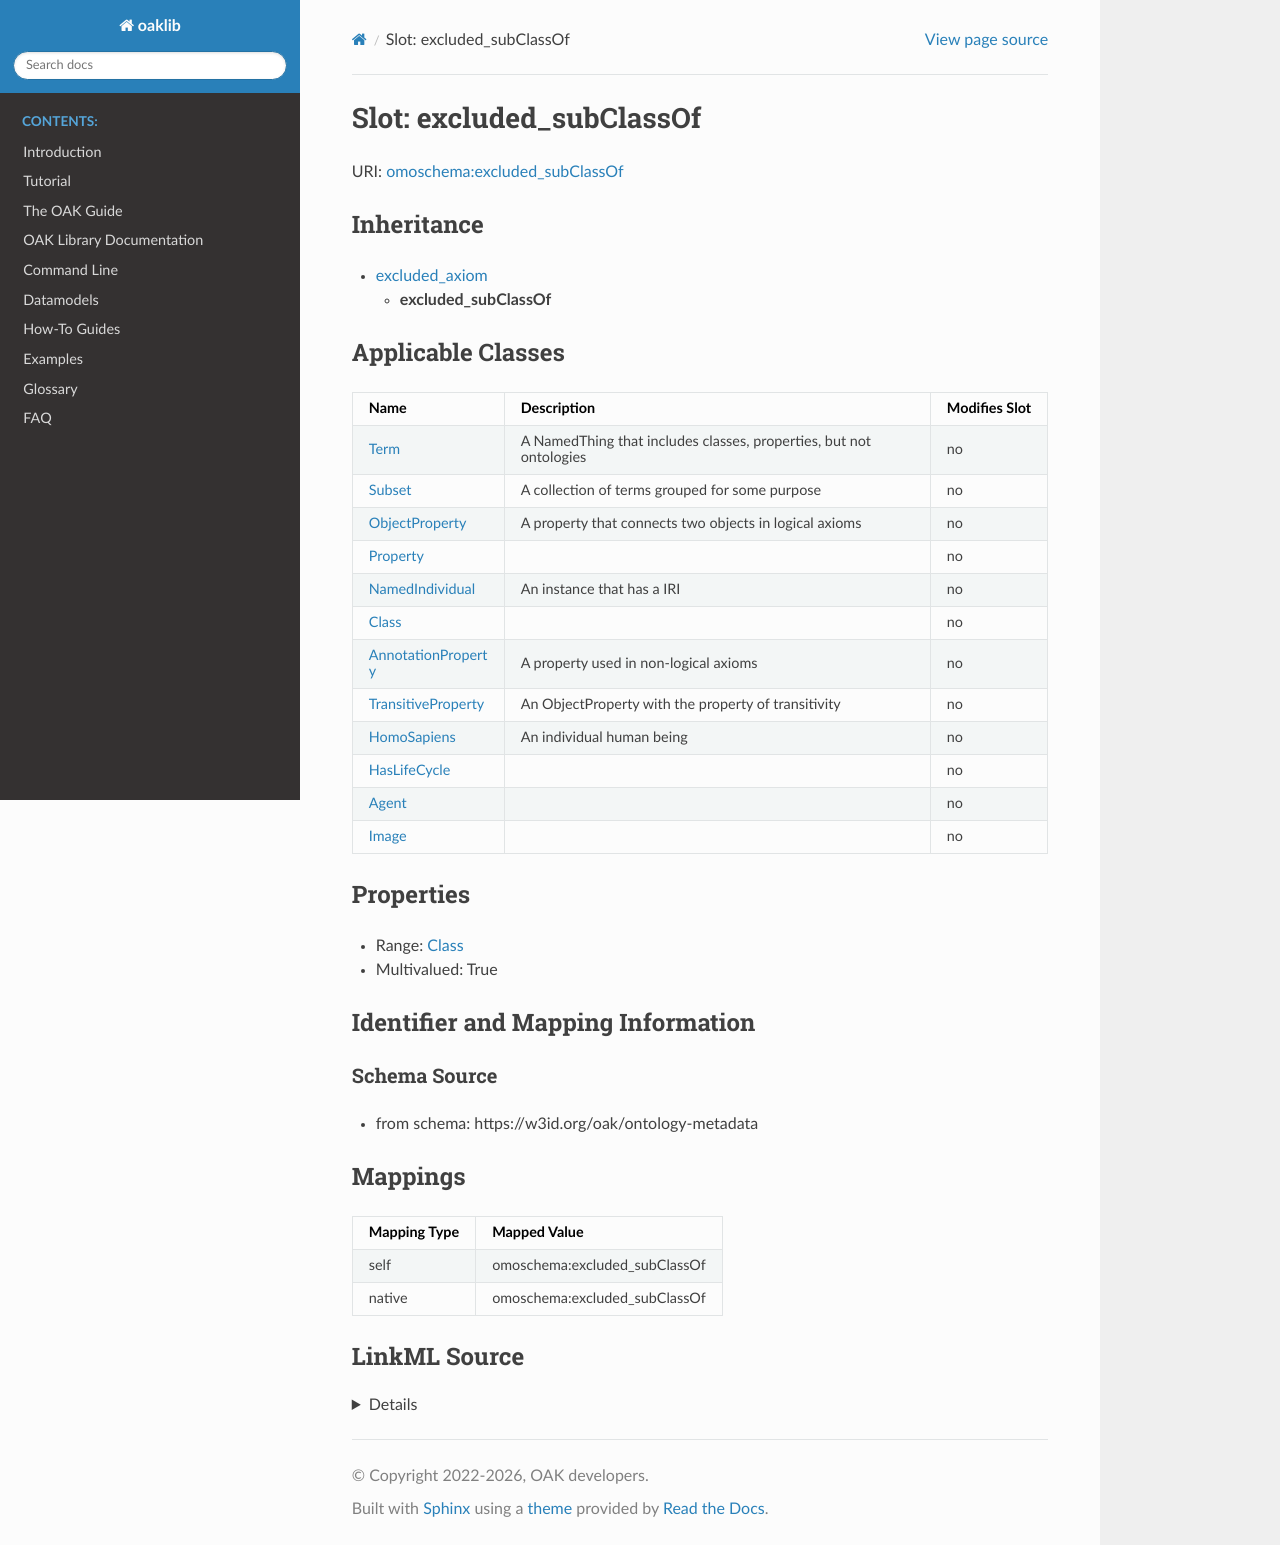

repository: INCATools/ontology-access-kit · page: datamodels/ontology-metadata/excluded_subClassOf.html · generator: sphinx



# Slot: excluded_subClassOf



URI: [omoschema:excluded_subClassOf](https://w3id.org/oak/ontology-metadata/excluded_subClassOf)




## Inheritance

* [excluded_axiom](excluded_axiom.md)
    * **excluded_subClassOf**






## Applicable Classes

| Name | Description | Modifies Slot |
| --- | --- | --- |
| [Class](Class.md) |  |  no  |
| [HomoSapiens](HomoSapiens.md) | An individual human being |  no  |
| [Agent](Agent.md) |  |  no  |
| [Property](Property.md) |  |  no  |
| [AnnotationProperty](AnnotationProperty.md) | A property used in non-logical axioms |  no  |
| [HasLifeCycle](HasLifeCycle.md) |  |  no  |
| [NamedIndividual](NamedIndividual.md) | An instance that has a IRI |  no  |
| [Image](Image.md) |  |  no  |
| [Term](Term.md) | A NamedThing that includes classes, properties, but not ontologies |  no  |
| [ObjectProperty](ObjectProperty.md) | A property that connects two objects in logical axioms |  no  |
| [Subset](Subset.md) | A collection of terms grouped for some purpose |  no  |
| [TransitiveProperty](TransitiveProperty.md) | An ObjectProperty with the property of transitivity |  no  |







## Properties

* Range: [Class](Class.md)

* Multivalued: True





## Identifier and Mapping Information







### Schema Source


* from schema: https://w3id.org/oak/ontology-metadata




## Mappings

| Mapping Type | Mapped Value |
| ---  | ---  |
| self | omoschema:excluded_subClassOf |
| native | omoschema:excluded_subClassOf |




## LinkML Source

<details>
```yaml
name: excluded_subClassOf
from_schema: https://w3id.org/oak/ontology-metadata
rank: 1000
is_a: excluded_axiom
alias: excluded_subClassOf
domain_of:
- HasLifeCycle
range: Class
multivalued: true

```
</details>
